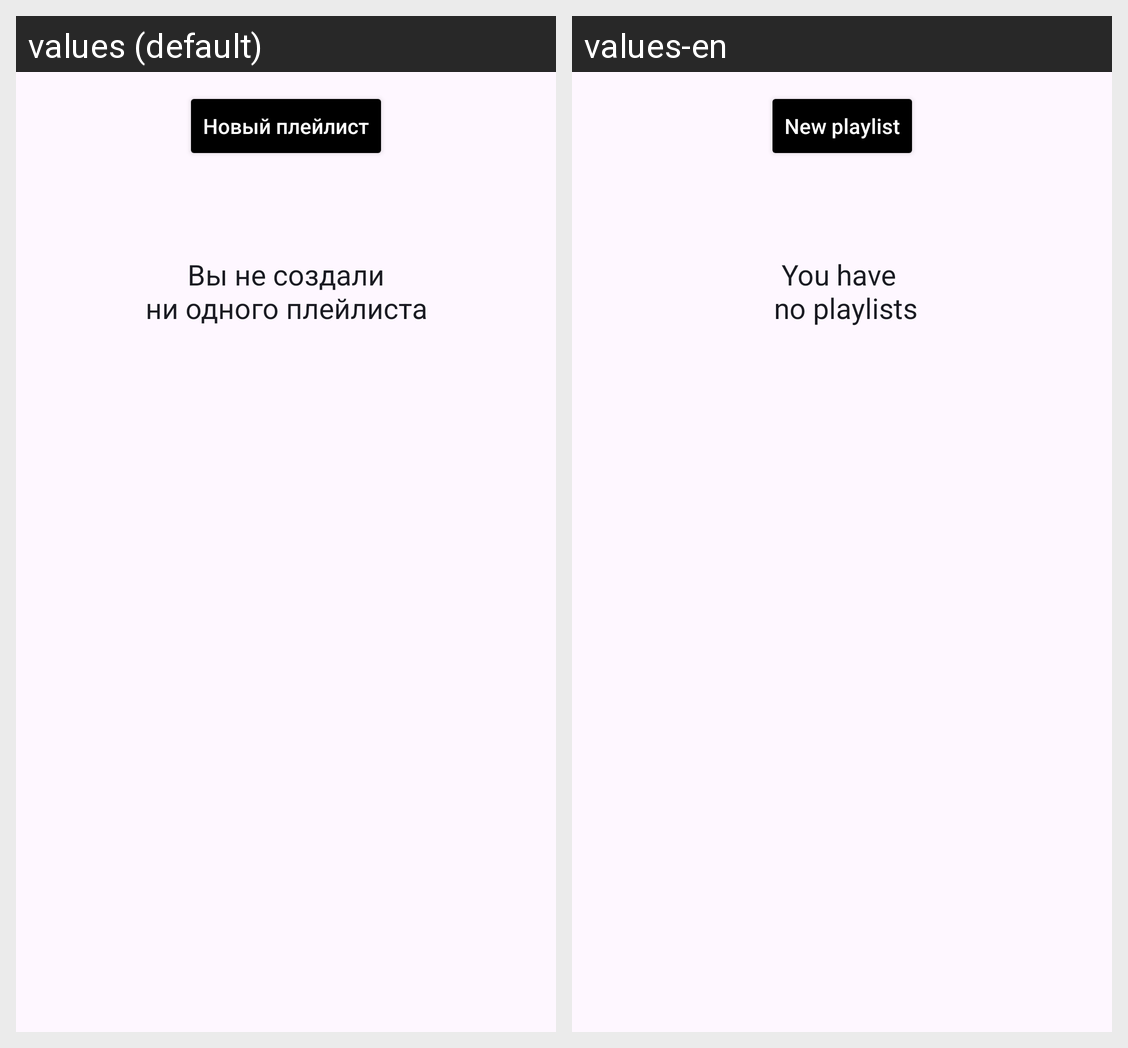

Strings drawn on this Android screen and how each of the app's shown locales translates them:
Android screen res/layout/fragment_play_list.xml rendered under 2 locales, left to right: values (default), values-en. Device: Nexus 5 (rendered at 1080×1920; each locale shown at half size, 540×960, under a caption strip naming it); theme Theme.PlayListMaker.
Strings drawn on this screen, with the default value and each locale's value (text and hints the layout hard-codes, and strings that could not be matched under every locale, appear in the picture but are not listed):

new_play_list
  values: Новый плейлист
  values-en: New playlist

no_play_list
  values: Вы не создали
      ни одного плейлиста
  values-en: You have 
       no playlists
